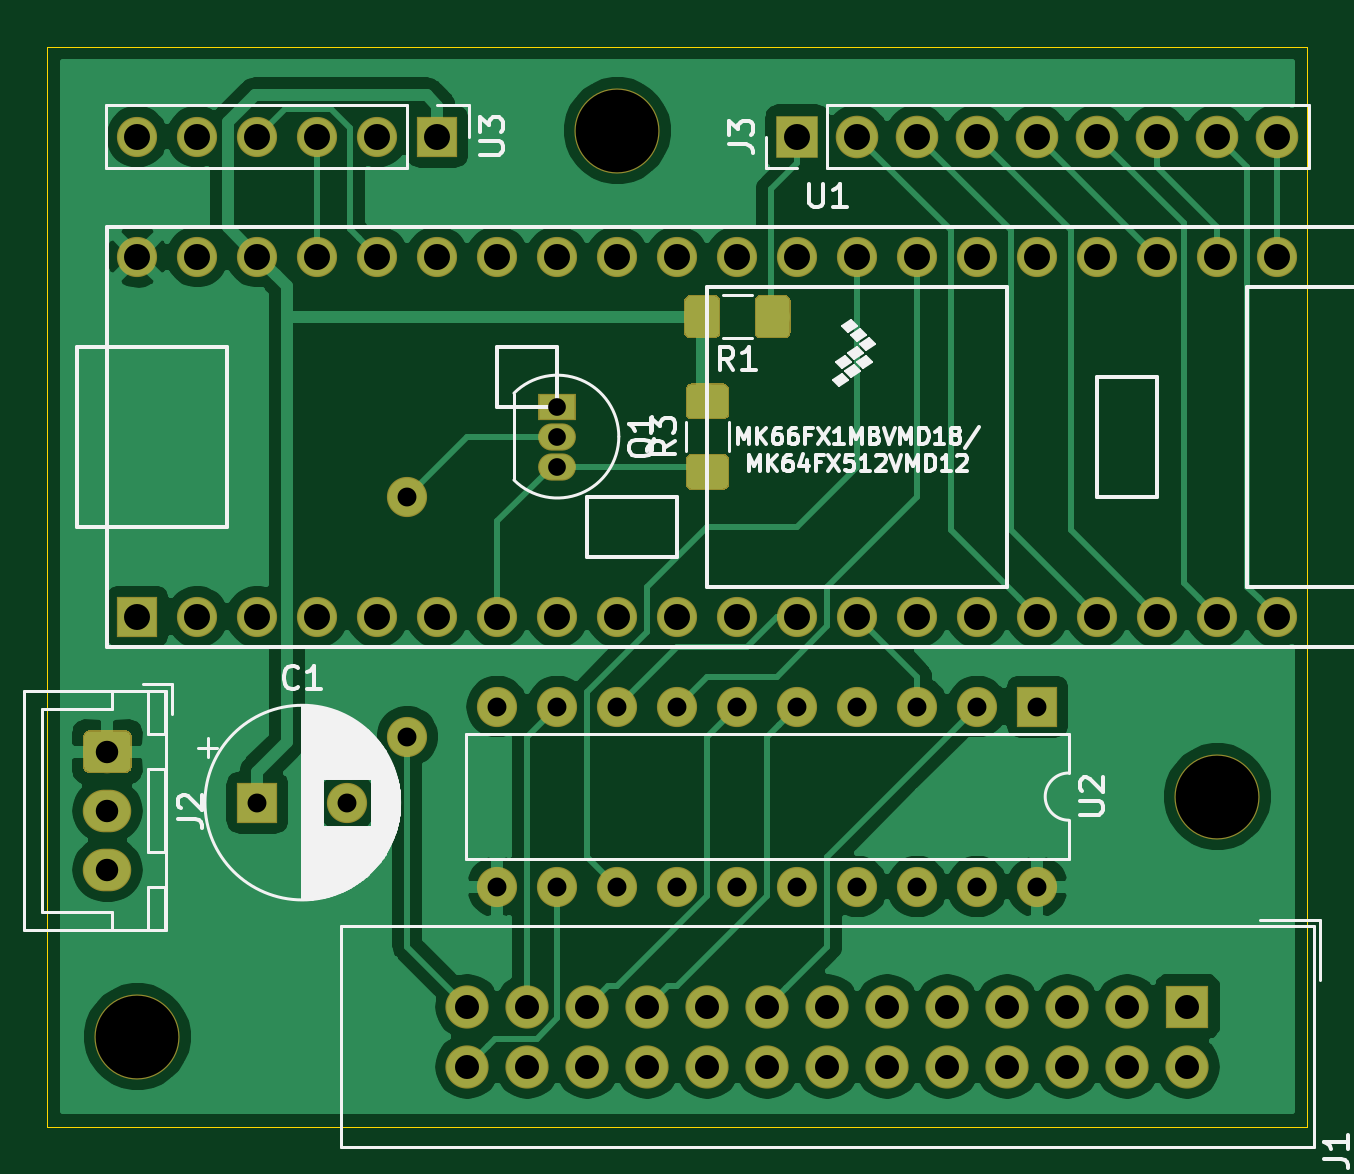
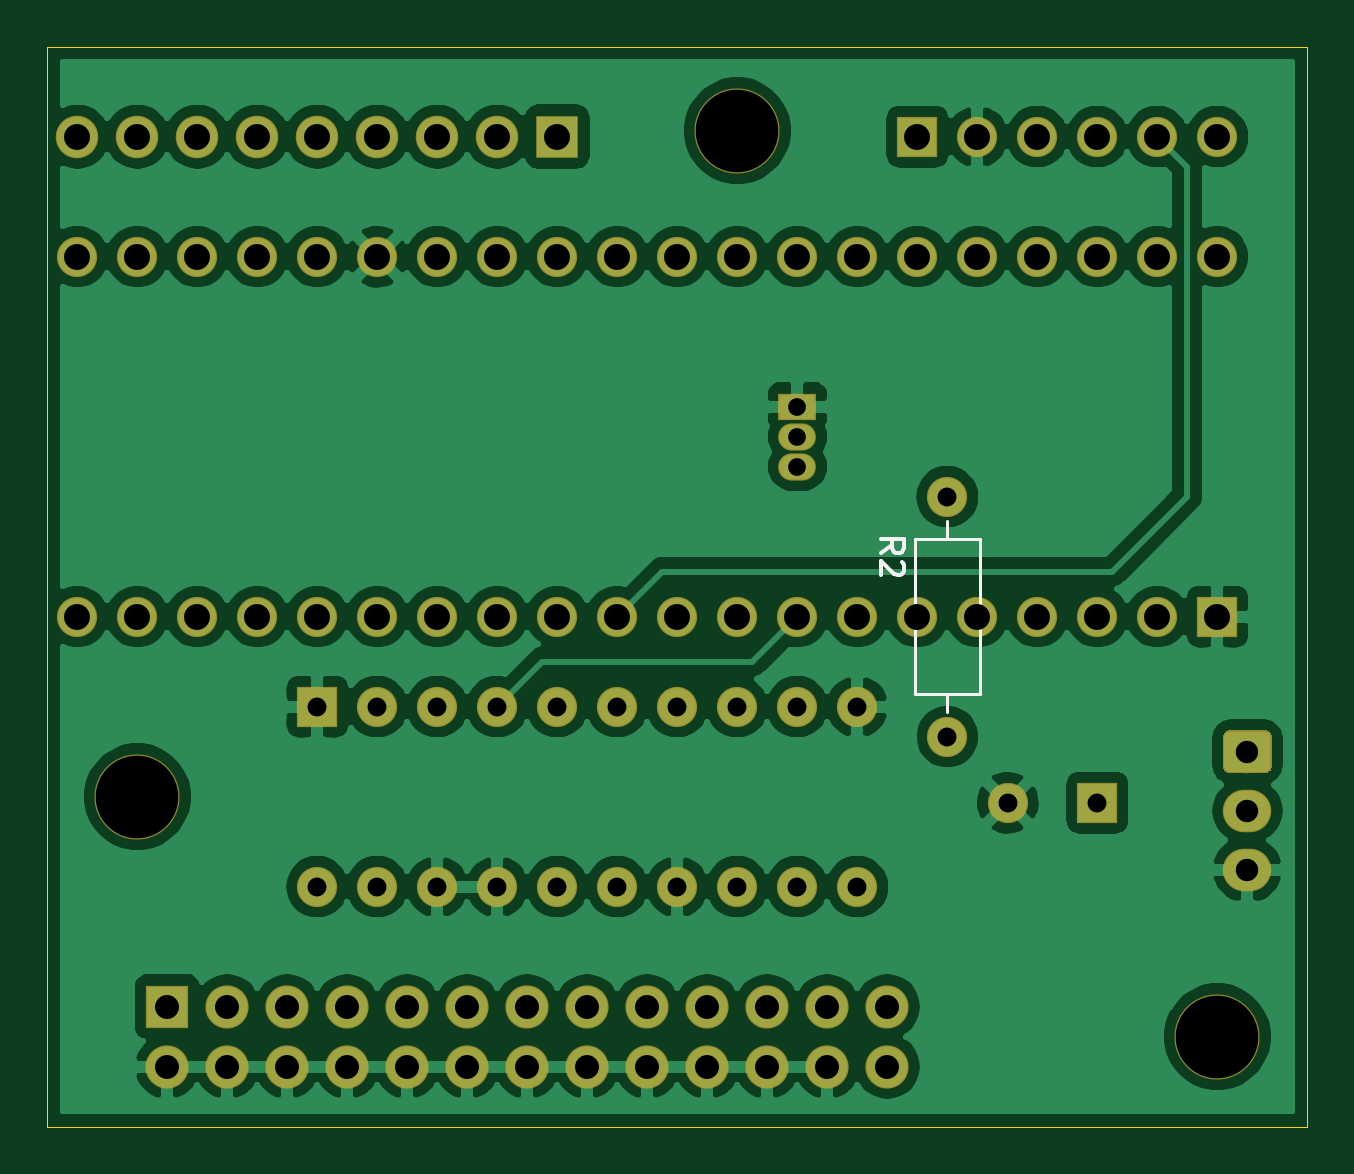
Circuit board: 9 layer files. Board 53.3 x 45.7 mm.
- bottom_copper: teensy_audio_player_kicad-B_Cu.gbr (138866 bytes)
- bottom_mask: teensy_audio_player_kicad-B_Mask.gbr (5455 bytes)
- bottom_silk: teensy_audio_player_kicad-B_SilkS.gbr (1428 bytes)
- outline: teensy_audio_player_kicad-Edge_Cuts.gbr (706 bytes)
- top_copper: teensy_audio_player_kicad-F_Cu.gbr (92035 bytes)
- top_mask: teensy_audio_player_kicad-F_Mask.gbr (12674 bytes)
- top_silk: teensy_audio_player_kicad-F_SilkS.gbr (27286 bytes)
- drill: teensy_audio_player_kicad-NPTH.drl (352 bytes)
- drill: teensy_audio_player_kicad-PTH.drl (1975 bytes)

=== bottom_copper: teensy_audio_player_kicad-B_Cu.gbr (138866 bytes, source omitted) ===
=== bottom_mask: teensy_audio_player_kicad-B_Mask.gbr ===
G04 #@! TF.GenerationSoftware,KiCad,Pcbnew,5.1.4+dfsg1-1*
G04 #@! TF.CreationDate,2020-02-29T16:09:42-08:00*
G04 #@! TF.ProjectId,teensy_audio_player_kicad,7465656e-7379-45f6-9175-64696f5f706c,rev?*
G04 #@! TF.SameCoordinates,Original*
G04 #@! TF.FileFunction,Soldermask,Bot*
G04 #@! TF.FilePolarity,Negative*
%FSLAX46Y46*%
G04 Gerber Fmt 4.6, Leading zero omitted, Abs format (unit mm)*
G04 Created by KiCad (PCBNEW 5.1.4+dfsg1-1) date 2020-02-29 16:09:42*
%MOMM*%
%LPD*%
G04 APERTURE LIST*
%ADD10O,1.702000X1.702000*%
%ADD11R,1.702000X1.702000*%
%ADD12C,1.702000*%
%ADD13R,1.602000X1.152000*%
%ADD14O,1.602000X1.152000*%
%ADD15O,1.829200X1.829200*%
%ADD16R,1.829200X1.829200*%
%ADD17C,0.100000*%
%ADD18C,1.802000*%
%ADD19O,2.052000X1.802000*%
%ADD20O,1.802000X1.802000*%
%ADD21R,1.802000X1.802000*%
%ADD22C,3.602000*%
G04 APERTURE END LIST*
D10*
X80010000Y-59690000D03*
X82550000Y-59690000D03*
X85090000Y-59690000D03*
X87630000Y-59690000D03*
X90170000Y-59690000D03*
D11*
X92710000Y-59690000D03*
D12*
X120650000Y-80010000D03*
X123190000Y-80010000D03*
X125730000Y-80010000D03*
X128270000Y-80010000D03*
X118110000Y-80010000D03*
X115570000Y-80010000D03*
X113030000Y-80010000D03*
X128270000Y-64770000D03*
X125730000Y-64770000D03*
X123190000Y-64770000D03*
X120650000Y-64770000D03*
X110490000Y-80010000D03*
X107950000Y-80010000D03*
X105410000Y-80010000D03*
X102870000Y-80010000D03*
X100330000Y-80010000D03*
X97790000Y-80010000D03*
X95250000Y-80010000D03*
X92710000Y-80010000D03*
X90170000Y-80010000D03*
X87630000Y-80010000D03*
X85090000Y-80010000D03*
X82550000Y-80010000D03*
D11*
X80010000Y-80010000D03*
D12*
X118110000Y-64770000D03*
X115570000Y-64770000D03*
X113030000Y-64770000D03*
X110490000Y-64770000D03*
X107950000Y-64770000D03*
X105410000Y-64770000D03*
X102870000Y-64770000D03*
X100330000Y-64770000D03*
X97790000Y-64770000D03*
X95250000Y-64770000D03*
X92710000Y-64770000D03*
X90170000Y-64770000D03*
X87630000Y-64770000D03*
X85090000Y-64770000D03*
X82550000Y-64770000D03*
X80010000Y-64770000D03*
D10*
X91440000Y-74930000D03*
D12*
X91440000Y-85090000D03*
D13*
X97790000Y-71120000D03*
D14*
X97790000Y-73660000D03*
X97790000Y-72390000D03*
D15*
X93980000Y-99060000D03*
X93980000Y-96520000D03*
X96520000Y-99060000D03*
X96520000Y-96520000D03*
X99060000Y-99060000D03*
X99060000Y-96520000D03*
X101600000Y-99060000D03*
X101600000Y-96520000D03*
X104140000Y-99060000D03*
X104140000Y-96520000D03*
X106680000Y-99060000D03*
X106680000Y-96520000D03*
X109220000Y-99060000D03*
X109220000Y-96520000D03*
X111760000Y-99060000D03*
X111760000Y-96520000D03*
X114300000Y-99060000D03*
X114300000Y-96520000D03*
X116840000Y-99060000D03*
X116840000Y-96520000D03*
X119380000Y-99060000D03*
X119380000Y-96520000D03*
X121920000Y-99060000D03*
X121920000Y-96520000D03*
X124460000Y-99060000D03*
D16*
X124460000Y-96520000D03*
D17*
G36*
X79526975Y-84825276D02*
G01*
X79552699Y-84829092D01*
X79577925Y-84835411D01*
X79602411Y-84844172D01*
X79625920Y-84855291D01*
X79648226Y-84868661D01*
X79669114Y-84884152D01*
X79688383Y-84901617D01*
X79705848Y-84920886D01*
X79721339Y-84941774D01*
X79734709Y-84964080D01*
X79745828Y-84987589D01*
X79754589Y-85012075D01*
X79760908Y-85037301D01*
X79764724Y-85063025D01*
X79766000Y-85089000D01*
X79766000Y-86361000D01*
X79764724Y-86386975D01*
X79760908Y-86412699D01*
X79754589Y-86437925D01*
X79745828Y-86462411D01*
X79734709Y-86485920D01*
X79721339Y-86508226D01*
X79705848Y-86529114D01*
X79688383Y-86548383D01*
X79669114Y-86565848D01*
X79648226Y-86581339D01*
X79625920Y-86594709D01*
X79602411Y-86605828D01*
X79577925Y-86614589D01*
X79552699Y-86620908D01*
X79526975Y-86624724D01*
X79501000Y-86626000D01*
X77979000Y-86626000D01*
X77953025Y-86624724D01*
X77927301Y-86620908D01*
X77902075Y-86614589D01*
X77877589Y-86605828D01*
X77854080Y-86594709D01*
X77831774Y-86581339D01*
X77810886Y-86565848D01*
X77791617Y-86548383D01*
X77774152Y-86529114D01*
X77758661Y-86508226D01*
X77745291Y-86485920D01*
X77734172Y-86462411D01*
X77725411Y-86437925D01*
X77719092Y-86412699D01*
X77715276Y-86386975D01*
X77714000Y-86361000D01*
X77714000Y-85089000D01*
X77715276Y-85063025D01*
X77719092Y-85037301D01*
X77725411Y-85012075D01*
X77734172Y-84987589D01*
X77745291Y-84964080D01*
X77758661Y-84941774D01*
X77774152Y-84920886D01*
X77791617Y-84901617D01*
X77810886Y-84884152D01*
X77831774Y-84868661D01*
X77854080Y-84855291D01*
X77877589Y-84844172D01*
X77902075Y-84835411D01*
X77927301Y-84829092D01*
X77953025Y-84825276D01*
X77979000Y-84824000D01*
X79501000Y-84824000D01*
X79526975Y-84825276D01*
X79526975Y-84825276D01*
G37*
D18*
X78740000Y-85725000D03*
D19*
X78740000Y-88225000D03*
X78740000Y-90725000D03*
D11*
X118110000Y-83820000D03*
D10*
X95250000Y-91440000D03*
X115570000Y-83820000D03*
X97790000Y-91440000D03*
X113030000Y-83820000D03*
X100330000Y-91440000D03*
X110490000Y-83820000D03*
X102870000Y-91440000D03*
X107950000Y-83820000D03*
X105410000Y-91440000D03*
X105410000Y-83820000D03*
X107950000Y-91440000D03*
X102870000Y-83820000D03*
X110490000Y-91440000D03*
X100330000Y-83820000D03*
X113030000Y-91440000D03*
X97790000Y-83820000D03*
X115570000Y-91440000D03*
X95250000Y-83820000D03*
X118110000Y-91440000D03*
D11*
X85090000Y-87884000D03*
D12*
X88890000Y-87884000D03*
D20*
X128270000Y-59690000D03*
X125730000Y-59690000D03*
X123190000Y-59690000D03*
X120650000Y-59690000D03*
X118110000Y-59690000D03*
X115570000Y-59690000D03*
X113030000Y-59690000D03*
X110490000Y-59690000D03*
D21*
X107950000Y-59690000D03*
D22*
X80010000Y-97790000D03*
X125730000Y-87630000D03*
X100330000Y-59436000D03*
M02*

=== bottom_silk: teensy_audio_player_kicad-B_SilkS.gbr ===
G04 #@! TF.GenerationSoftware,KiCad,Pcbnew,5.1.4+dfsg1-1*
G04 #@! TF.CreationDate,2020-02-29T16:09:42-08:00*
G04 #@! TF.ProjectId,teensy_audio_player_kicad,7465656e-7379-45f6-9175-64696f5f706c,rev?*
G04 #@! TF.SameCoordinates,Original*
G04 #@! TF.FileFunction,Legend,Bot*
G04 #@! TF.FilePolarity,Positive*
%FSLAX46Y46*%
G04 Gerber Fmt 4.6, Leading zero omitted, Abs format (unit mm)*
G04 Created by KiCad (PCBNEW 5.1.4+dfsg1-1) date 2020-02-29 16:09:42*
%MOMM*%
%LPD*%
G04 APERTURE LIST*
%ADD10C,0.120000*%
%ADD11C,0.150000*%
G04 APERTURE END LIST*
D10*
X91440000Y-75970000D02*
X91440000Y-76740000D01*
X91440000Y-84050000D02*
X91440000Y-83280000D01*
X92810000Y-76740000D02*
X92810000Y-83280000D01*
X90070000Y-76740000D02*
X92810000Y-76740000D01*
X90070000Y-83280000D02*
X90070000Y-76740000D01*
X92810000Y-83280000D02*
X90070000Y-83280000D01*
D11*
X94262380Y-77303333D02*
X93786190Y-76970000D01*
X94262380Y-76731904D02*
X93262380Y-76731904D01*
X93262380Y-77112857D01*
X93310000Y-77208095D01*
X93357619Y-77255714D01*
X93452857Y-77303333D01*
X93595714Y-77303333D01*
X93690952Y-77255714D01*
X93738571Y-77208095D01*
X93786190Y-77112857D01*
X93786190Y-76731904D01*
X93357619Y-77684285D02*
X93310000Y-77731904D01*
X93262380Y-77827142D01*
X93262380Y-78065238D01*
X93310000Y-78160476D01*
X93357619Y-78208095D01*
X93452857Y-78255714D01*
X93548095Y-78255714D01*
X93690952Y-78208095D01*
X94262380Y-77636666D01*
X94262380Y-78255714D01*
M02*

=== outline: teensy_audio_player_kicad-Edge_Cuts.gbr ===
G04 #@! TF.GenerationSoftware,KiCad,Pcbnew,5.1.4+dfsg1-1*
G04 #@! TF.CreationDate,2020-02-29T16:09:42-08:00*
G04 #@! TF.ProjectId,teensy_audio_player_kicad,7465656e-7379-45f6-9175-64696f5f706c,rev?*
G04 #@! TF.SameCoordinates,Original*
G04 #@! TF.FileFunction,Profile,NP*
%FSLAX46Y46*%
G04 Gerber Fmt 4.6, Leading zero omitted, Abs format (unit mm)*
G04 Created by KiCad (PCBNEW 5.1.4+dfsg1-1) date 2020-02-29 16:09:42*
%MOMM*%
%LPD*%
G04 APERTURE LIST*
%ADD10C,0.050000*%
G04 APERTURE END LIST*
D10*
X76200000Y-101600000D02*
X76200000Y-55880000D01*
X129540000Y-101600000D02*
X76200000Y-101600000D01*
X129540000Y-55880000D02*
X129540000Y-101600000D01*
X76200000Y-55880000D02*
X129540000Y-55880000D01*
M02*

=== top_copper: teensy_audio_player_kicad-F_Cu.gbr (92035 bytes, source omitted) ===
=== top_mask: teensy_audio_player_kicad-F_Mask.gbr (12674 bytes, source omitted) ===
=== top_silk: teensy_audio_player_kicad-F_SilkS.gbr (27286 bytes, source omitted) ===
=== drill: teensy_audio_player_kicad-NPTH.drl ===
M48
; DRILL file {KiCad 5.1.4+dfsg1-1} date Sat 29 Feb 2020 04:11:39 PM PST
; FORMAT={-:-/ absolute / metric / decimal}
; #@! TF.CreationDate,2020-02-29T16:11:39-08:00
; #@! TF.GenerationSoftware,Kicad,Pcbnew,5.1.4+dfsg1-1
; #@! TF.FileFunction,NonPlated,1,2,NPTH
FMAT,2
METRIC
T1C3.500
%
G90
G05
T1
X80.01Y-97.79
X125.73Y-87.63
X100.33Y-59.436
T0
M30

=== drill: teensy_audio_player_kicad-PTH.drl ===
M48
; DRILL file {KiCad 5.1.4+dfsg1-1} date Sat 29 Feb 2020 04:11:39 PM PST
; FORMAT={-:-/ absolute / metric / decimal}
; #@! TF.CreationDate,2020-02-29T16:11:39-08:00
; #@! TF.GenerationSoftware,Kicad,Pcbnew,5.1.4+dfsg1-1
; #@! TF.FileFunction,Plated,1,2,PTH
FMAT,2
METRIC
T1C0.750
T2C0.800
T3C0.950
T4C1.016
T5C1.100
%
G90
G05
T1
X97.79Y-71.12
X97.79Y-72.39
X97.79Y-73.66
T2
X85.09Y-87.884
X88.89Y-87.884
X95.25Y-83.82
X95.25Y-91.44
X97.79Y-83.82
X97.79Y-91.44
X100.33Y-83.82
X100.33Y-91.44
X102.87Y-83.82
X102.87Y-91.44
X105.41Y-83.82
X105.41Y-91.44
X107.95Y-83.82
X107.95Y-91.44
X110.49Y-83.82
X110.49Y-91.44
X113.03Y-83.82
X113.03Y-91.44
X115.57Y-83.82
X115.57Y-91.44
X118.11Y-83.82
X118.11Y-91.44
X91.44Y-74.93
X91.44Y-85.09
T3
X78.74Y-85.725
X78.74Y-88.225
X78.74Y-90.725
T4
X93.98Y-96.52
X93.98Y-99.06
X96.52Y-96.52
X96.52Y-99.06
X99.06Y-96.52
X99.06Y-99.06
X101.6Y-96.52
X101.6Y-99.06
X104.14Y-96.52
X104.14Y-99.06
X106.68Y-96.52
X106.68Y-99.06
X109.22Y-96.52
X109.22Y-99.06
X111.76Y-96.52
X111.76Y-99.06
X114.3Y-96.52
X114.3Y-99.06
X116.84Y-96.52
X116.84Y-99.06
X119.38Y-96.52
X119.38Y-99.06
X121.92Y-96.52
X121.92Y-99.06
X124.46Y-96.52
X124.46Y-99.06
T5
X107.95Y-59.69
X110.49Y-59.69
X113.03Y-59.69
X115.57Y-59.69
X118.11Y-59.69
X120.65Y-59.69
X123.19Y-59.69
X125.73Y-59.69
X128.27Y-59.69
X80.01Y-64.77
X80.01Y-80.01
X82.55Y-64.77
X82.55Y-80.01
X85.09Y-64.77
X85.09Y-80.01
X87.63Y-64.77
X87.63Y-80.01
X90.17Y-64.77
X90.17Y-80.01
X92.71Y-64.77
X92.71Y-80.01
X95.25Y-64.77
X95.25Y-80.01
X97.79Y-64.77
X97.79Y-80.01
X100.33Y-64.77
X100.33Y-80.01
X102.87Y-64.77
X102.87Y-80.01
X105.41Y-64.77
X105.41Y-80.01
X107.95Y-64.77
X107.95Y-80.01
X110.49Y-64.77
X110.49Y-80.01
X113.03Y-64.77
X113.03Y-80.01
X115.57Y-64.77
X115.57Y-80.01
X118.11Y-64.77
X118.11Y-80.01
X120.65Y-64.77
X120.65Y-80.01
X123.19Y-64.77
X123.19Y-80.01
X125.73Y-64.77
X125.73Y-80.01
X128.27Y-64.77
X128.27Y-80.01
X80.01Y-59.69
X82.55Y-59.69
X85.09Y-59.69
X87.63Y-59.69
X90.17Y-59.69
X92.71Y-59.69
T0
M30

